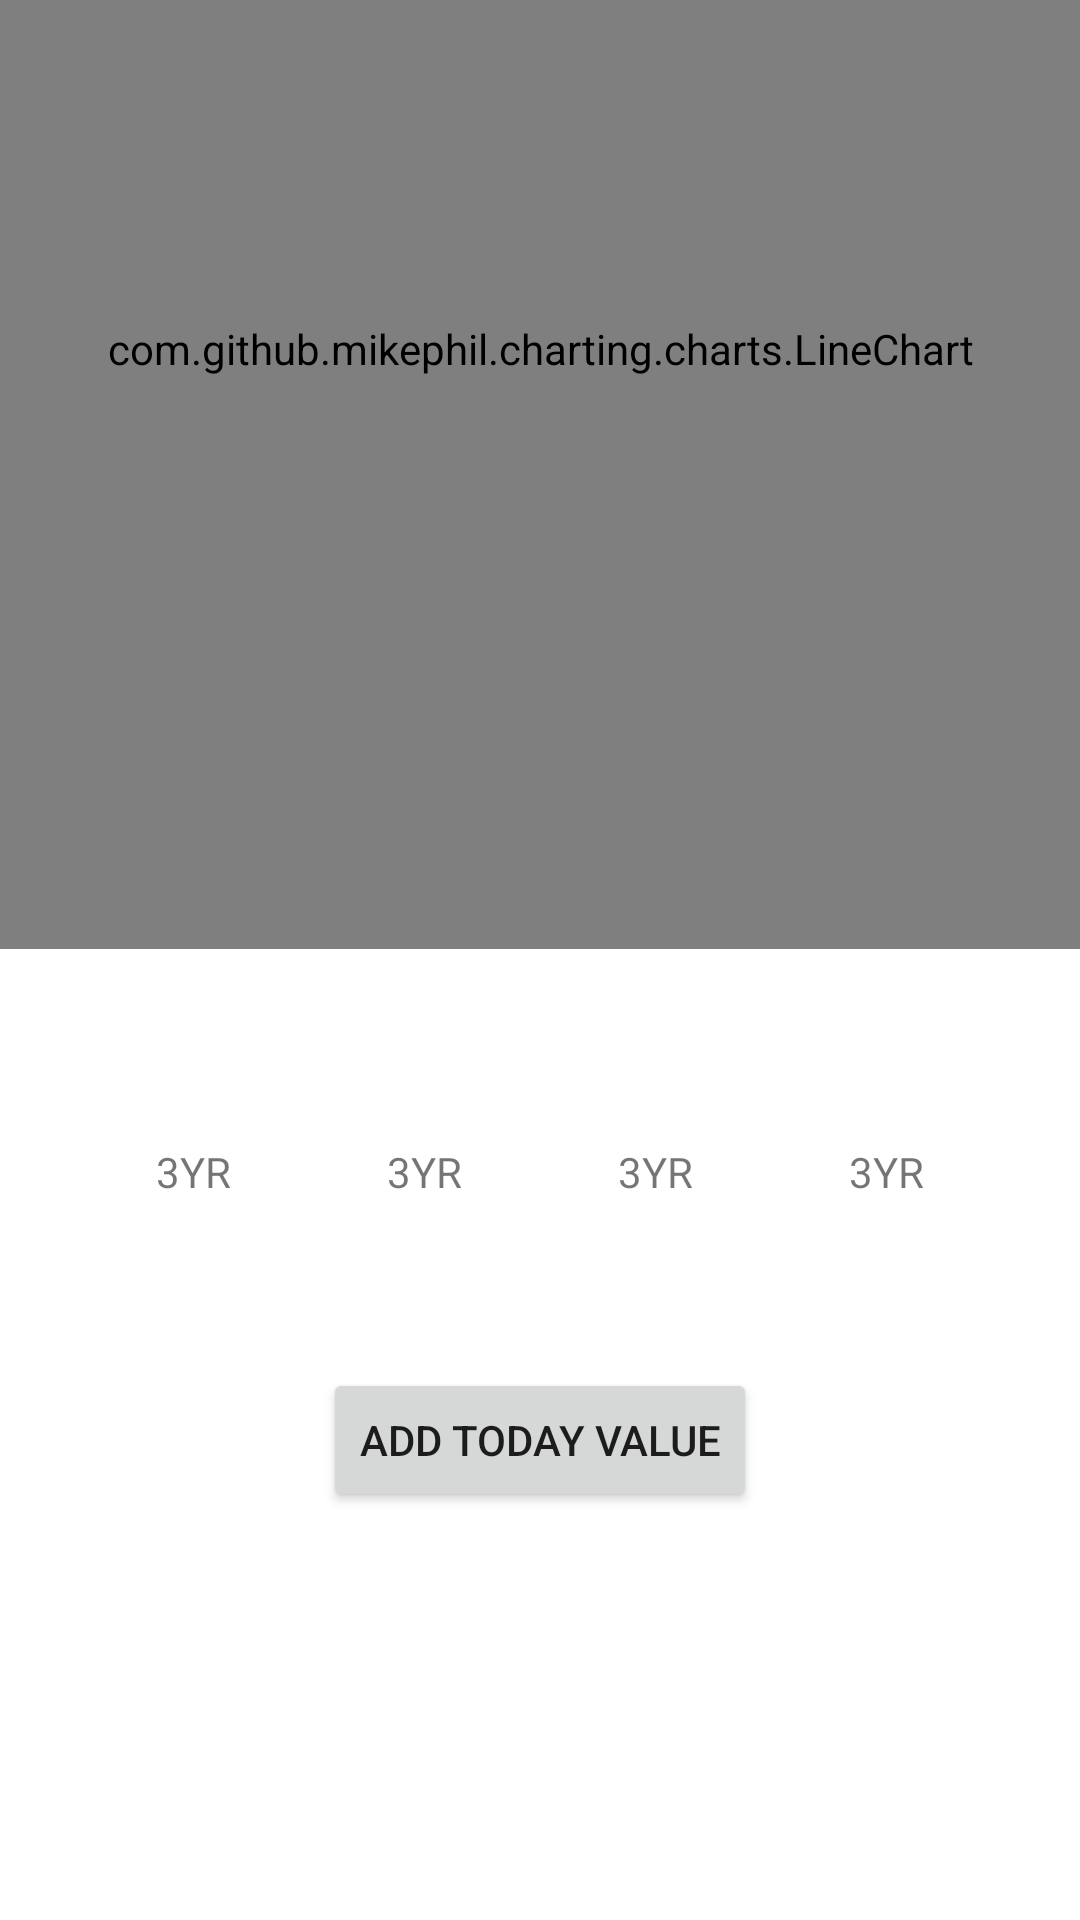

Produce the Android XML layout that renders to this screen, including the resource entries it uses.
<!-- AndroidManifest.xml: application theme Theme.DollarToInr -->
<!-- res/layout/activity_main.xml -->
<?xml version="1.0" encoding="utf-8"?>
<androidx.constraintlayout.widget.ConstraintLayout xmlns:android="http://schemas.android.com/apk/res/android"
    xmlns:app="http://schemas.android.com/apk/res-auto"
    xmlns:tools="http://schemas.android.com/tools"
    android:layout_width="match_parent"
    android:layout_height="match_parent"
    tools:context=".MainActivity">

    <com.github.mikephil.charting.charts.LineChart
        android:id="@+id/chart1"
        android:layout_width="match_parent"
        android:layout_height="400dp"
        android:layout_marginBottom="324dp"
        app:layout_constraintBottom_toBottomOf="parent"
        tools:layout_editor_absoluteX="0dp" />

    <TextView
        android:id="@+id/textView3"
        android:layout_width="wrap_content"
        android:layout_height="wrap_content"
        android:text="3YR"
        app:layout_constraintEnd_toStartOf="@+id/textView4"
        app:layout_constraintHorizontal_bias="0.5"
        app:layout_constraintStart_toEndOf="@+id/textView2"
        app:layout_constraintTop_toTopOf="@+id/textView4" />

    <TextView
        android:id="@+id/textView"
        android:layout_width="wrap_content"
        android:layout_height="wrap_content"
        android:layout_marginBottom="240dp"
        android:text="3YR"
        app:layout_constraintBottom_toBottomOf="parent"
        app:layout_constraintEnd_toStartOf="@+id/textView2"
        app:layout_constraintHorizontal_bias="0.5"
        app:layout_constraintStart_toStartOf="parent"
        app:layout_constraintTop_toTopOf="@+id/textView2" />

    <TextView
        android:id="@+id/textView4"
        android:layout_width="wrap_content"
        android:layout_height="wrap_content"
        android:layout_marginBottom="240dp"
        android:text="3YR"
        app:layout_constraintBottom_toBottomOf="parent"
        app:layout_constraintEnd_toEndOf="parent"
        app:layout_constraintHorizontal_bias="0.5"
        app:layout_constraintStart_toEndOf="@+id/textView3" />

    <TextView
        android:id="@+id/textView2"
        android:layout_width="wrap_content"
        android:layout_height="wrap_content"
        android:text="3YR"
        app:layout_constraintEnd_toStartOf="@+id/textView3"
        app:layout_constraintHorizontal_bias="0.5"
        app:layout_constraintStart_toEndOf="@+id/textView"
        app:layout_constraintTop_toTopOf="@+id/textView3" />

    <Button
        android:id="@+id/add"
        android:layout_width="wrap_content"
        android:layout_height="wrap_content"
        android:layout_marginBottom="136dp"
        android:text="Add Today value"
        app:layout_constraintBottom_toBottomOf="parent"
        app:layout_constraintEnd_toEndOf="parent"
        app:layout_constraintStart_toStartOf="parent" />

</androidx.constraintlayout.widget.ConstraintLayout>
<!-- resources referenced by this layout -->
<resources>
  <style name="Theme.DollarToInr" parent="Theme.MaterialComponents.DayNight.DarkActionBar">
          
          <item name="colorPrimary">@color/purple_500</item>
          <item name="colorPrimaryVariant">@color/purple_700</item>
          <item name="colorOnPrimary">@color/white</item>
          
          <item name="colorSecondary">@color/teal_200</item>
          <item name="colorSecondaryVariant">@color/teal_700</item>
          <item name="colorOnSecondary">@color/black</item>
          
          <item name="android:statusBarColor" tools:targetApi="l">?attr/colorPrimaryVariant</item>
          
      </style>
  <!-- not gathered from this repository: default colours our renderer supplied (Android Studio template values) -->
  <color name="purple_500">#FF6200EE</color>
  <color name="purple_700">#FF3700B3</color>
  <color name="teal_200">#FF03DAC5</color>
  <color name="teal_700">#FF018786</color>
  <color name="black">#FF000000</color>
  <color name="white">#FFFFFFFF</color>
</resources>
